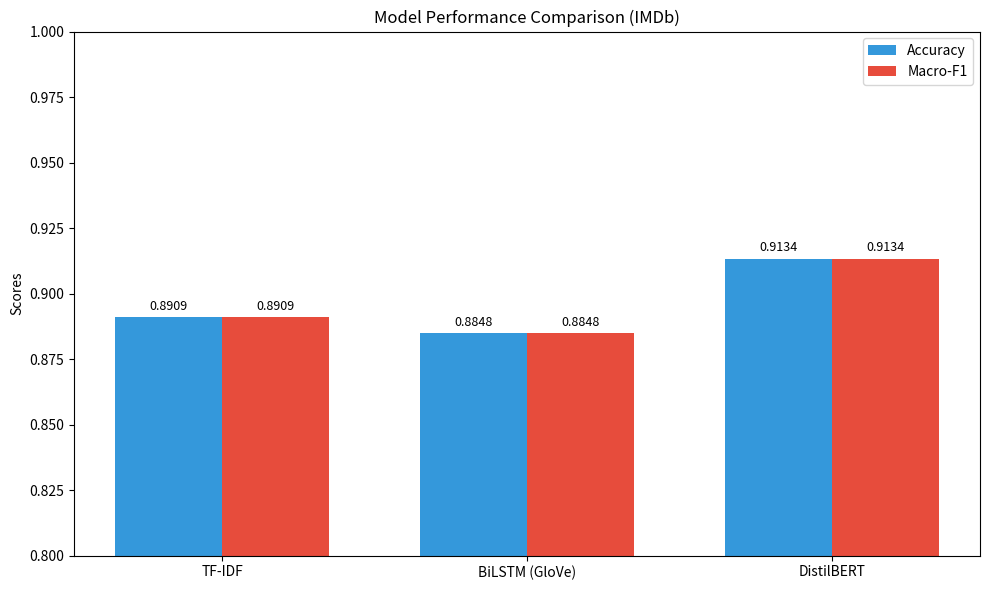
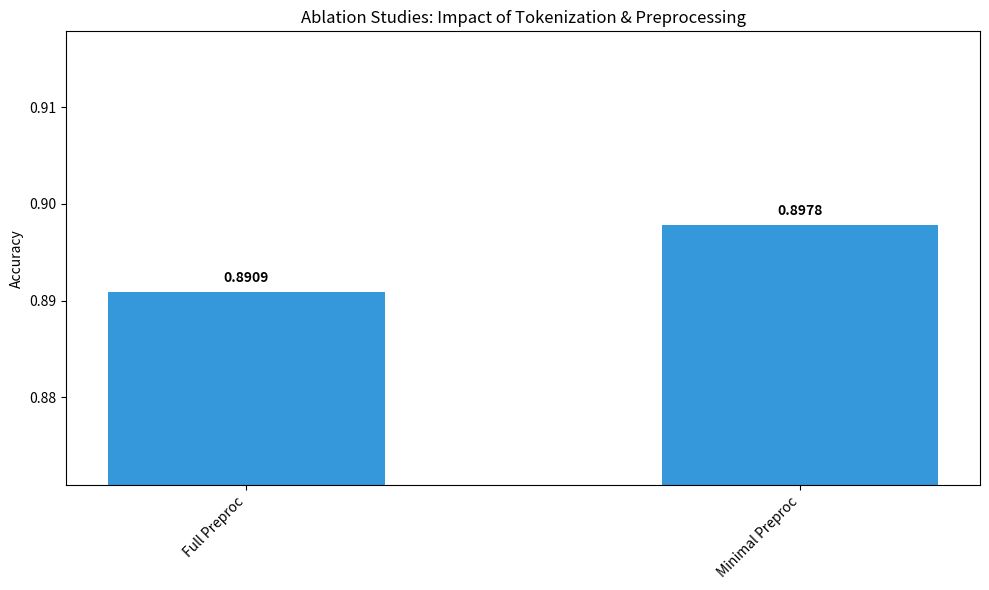
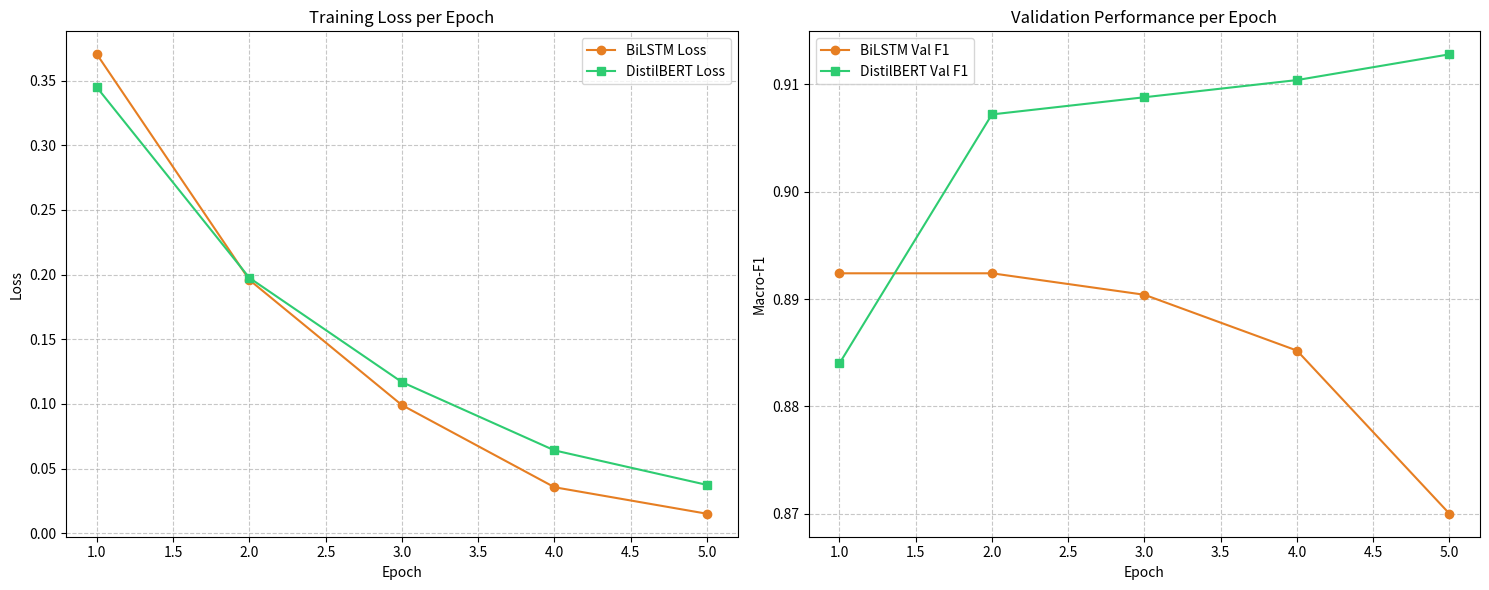

Here is the Python script that generated these plots, in order:
import matplotlib.pyplot as plt
import numpy as np
import pandas as pd
import os

def generate_report_plots(results, ablation_results, output_dir="Q1/reports"):
    """
    Generates professional plots for model comparison and ablation studies.
    """
    os.makedirs(output_dir, exist_ok=True)
    plt.style.use('seaborn-v0_8-muted') # Modern look
    
    # 1. Model Comparison Plot (Accuracy & Macro-F1)
    models = list(results.keys())
    acc_scores = [results[m]['accuracy'] for m in models]
    f1_scores = [results[m]['macro_f1'] for m in models]
    
    x = np.arange(len(models))
    width = 0.35
    
    fig, ax = plt.subplots(figsize=(10, 6))
    rects1 = ax.bar(x - width/2, acc_scores, width, label='Accuracy', color='#3498db')
    rects2 = ax.bar(x + width/2, f1_scores, width, label='Macro-F1', color='#e74c3c')
    
    ax.set_ylabel('Scores')
    ax.set_title('Model Performance Comparison (IMDb)')
    ax.set_xticks(x)
    ax.set_xticklabels(models)
    ax.set_ylim(0.8, 1.0) # Zoom in to see differences
    ax.legend()
    
    # Function to add values on top of bars
    def autolabel(rects):
        for rect in rects:
            height = rect.get_height()
            ax.annotate(f'{height:.4f}',
                        xy=(rect.get_x() + rect.get_width() / 2, height),
                        xytext=(0, 3),  
                        textcoords="offset points",
                        ha='center', va='bottom', fontsize=9)
    
    autolabel(rects1)
    autolabel(rects2)
    
    plt.tight_layout()
    plt.savefig(f"{output_dir}/model_comparison.png", dpi=300)
    print(f"Plot saved: {output_dir}/model_comparison.png")
    
    # 2. Ablation Study Plot
    plt.clf()
    variants = ablation_results['Model Variant'].tolist()
    abl_acc = ablation_results['Accuracy'].tolist()
    
    plt.figure(figsize=(10, 6))
    plt.bar(variants, abl_acc, color='#3498db', width=0.5)
    plt.ylabel('Accuracy')
    plt.title('Ablation Studies: Impact of Tokenization & Preprocessing')
    plt.ylim(min(abl_acc) - 0.02, max(abl_acc) + 0.02)
    plt.xticks(rotation=45, ha='right')
    
    for i, v in enumerate(abl_acc):
        plt.text(i, v + 0.001, f'{v:.4f}', ha='center', fontweight='bold')
        
    plt.tight_layout()
    plt.savefig(f"{output_dir}/ablation_study.png", dpi=300)
    print(f"Plot saved: {output_dir}/ablation_study.png")

def plot_learning_curves(bilstm_hist, bert_hist, output_dir="Q1/reports"):
    """
    Plots Loss and Validation F1 curves for BiLSTM and DistilBERT.
    Useful for identifying overfitting.
    """
    os.makedirs(output_dir, exist_ok=True)
    epochs = range(1, len(bilstm_hist['train_loss']) + 1)
    
    fig, (ax1, ax2) = plt.subplots(1, 2, figsize=(15, 6))
    
    # 1. Training Loss Curve
    ax1.plot(epochs, bilstm_hist['train_loss'], 'o-', label='BiLSTM Loss', color='#e67e22')
    ax1.plot(epochs, bert_hist['train_loss'], 's-', label='DistilBERT Loss', color='#2ecc71')
    ax1.set_xlabel('Epoch')
    ax1.set_ylabel('Loss')
    ax1.set_title('Training Loss per Epoch')
    ax1.legend()
    ax1.grid(True, linestyle='--', alpha=0.7)
    
    # 2. Validation F1 Curve
    ax2.plot(epochs, bilstm_hist['val_f1'], 'o-', label='BiLSTM Val F1', color='#e67e22')
    ax2.plot(epochs, bert_hist['val_f1'], 's-', label='DistilBERT Val F1', color='#2ecc71')
    ax2.set_xlabel('Epoch')
    ax2.set_ylabel('Macro-F1')
    ax2.set_title('Validation Performance per Epoch')
    ax2.legend()
    ax2.grid(True, linestyle='--', alpha=0.7)
    
    plt.tight_layout()
    plt.savefig(f"{output_dir}/learning_curves.png", dpi=300)
    print(f"Plot saved: {output_dir}/learning_curves.png")

if __name__ == "__main__":
    # 1. Final Results
    model_results = {
        "TF-IDF": {"accuracy": 0.8909, "macro_f1": 0.8909},
        "BiLSTM (GloVe)": {"accuracy": 0.8848, "macro_f1": 0.8848},
        "DistilBERT": {"accuracy": 0.9134, "macro_f1": 0.9134}
    }
    
    # 2. Ablation Data
    ablation_df = pd.DataFrame([
        {'Model Variant': 'Full Preproc', 'Accuracy': 0.89092},
        {'Model Variant': 'Minimal Preproc', 'Accuracy': 0.89784}
    ])
    
    # 3. Training History (Extracted from your actual terminal log!)
    bilstm_history = {
        'train_loss': [0.3704, 0.1959, 0.0991, 0.0356, 0.0151],
        'val_f1': [0.8924, 0.8924, 0.8904, 0.8852, 0.8700]
    }
    
    bert_history = {
        'train_loss': [0.3448, 0.1975, 0.1169, 0.0641, 0.0374],
        'val_f1': [0.8840, 0.9072, 0.9088, 0.9104, 0.9128]
    }
    
    generate_report_plots(model_results, ablation_df)
    plot_learning_curves(bilstm_history, bert_history)
